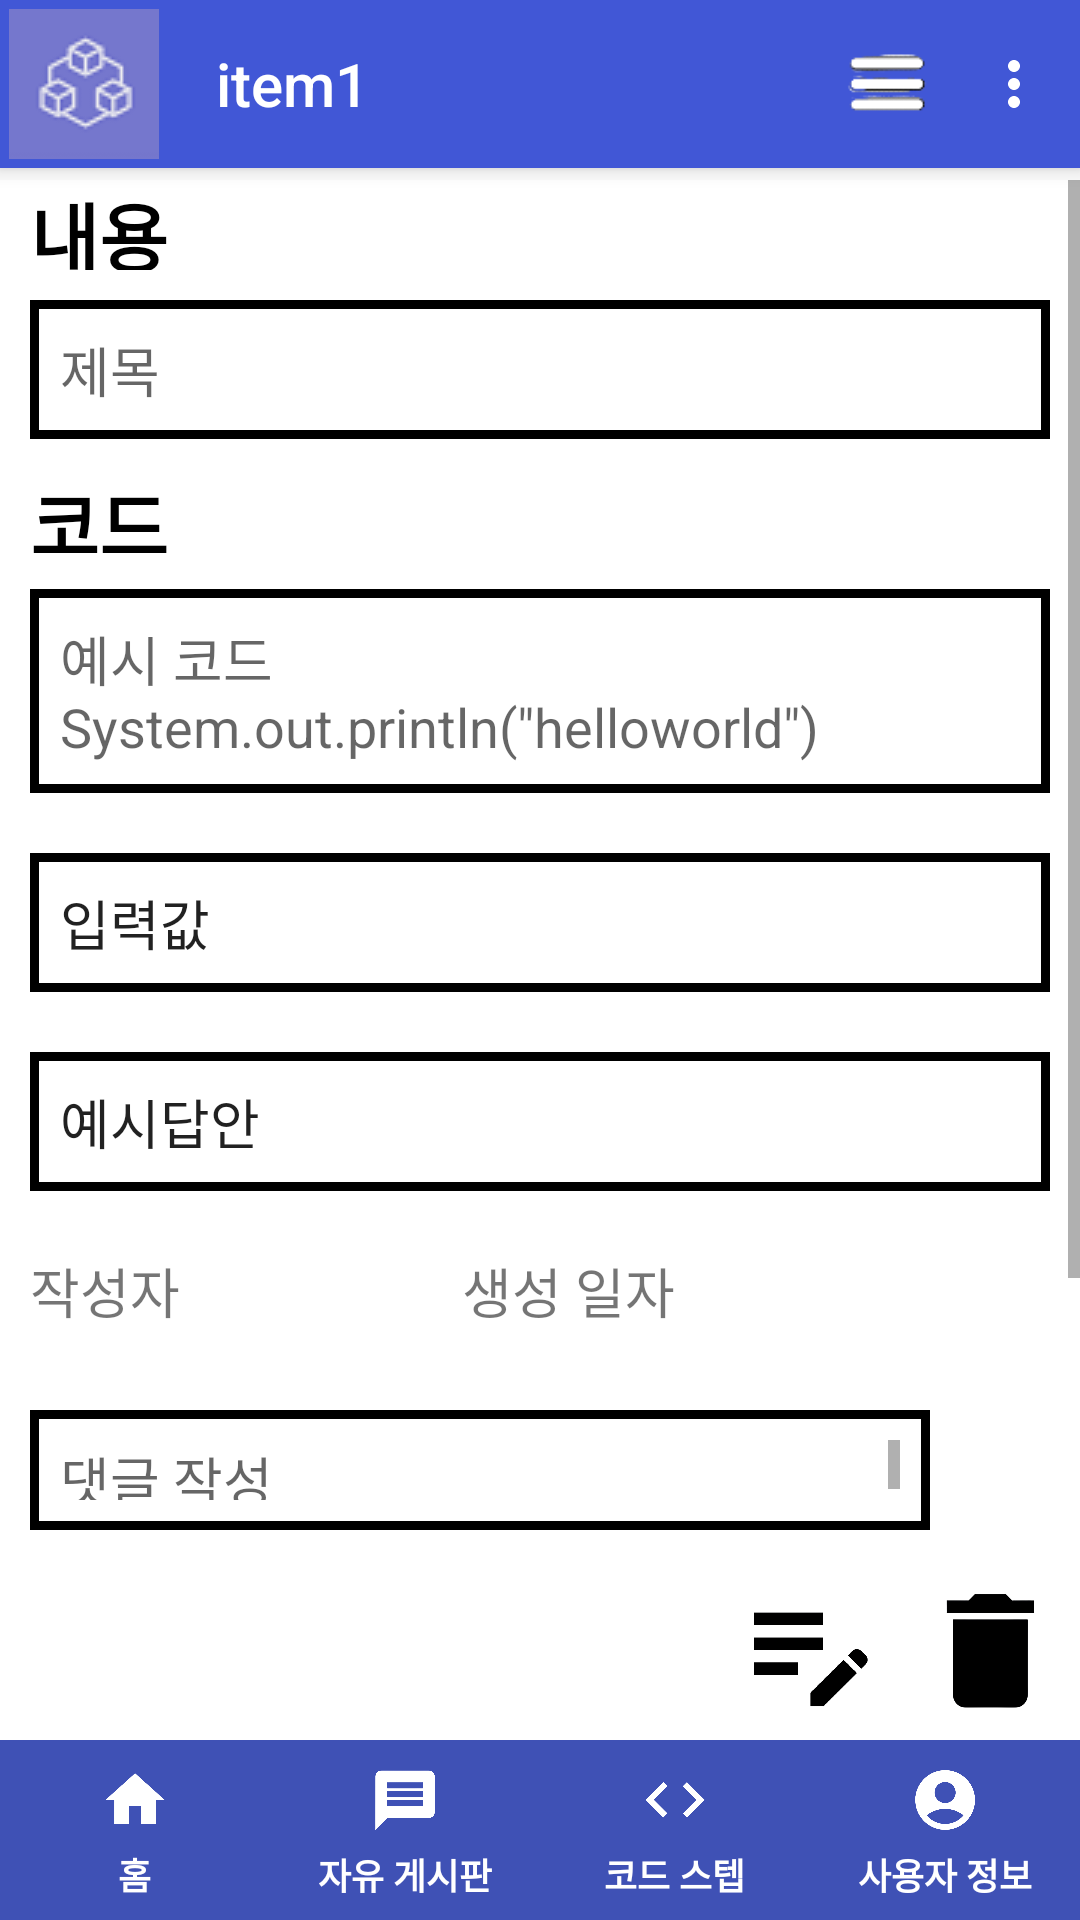

Produce the Android XML layout that renders to this screen, including the resource entries it uses.
<!-- AndroidManifest.xml: application theme Theme.Login -->
<!-- res/layout/activity_codestepview.xml -->
<?xml version="1.0" encoding="utf-8"?>
<androidx.coordinatorlayout.widget.CoordinatorLayout xmlns:android="http://schemas.android.com/apk/res/android"
    xmlns:app="http://schemas.android.com/apk/res-auto"
    xmlns:tools="http://schemas.android.com/tools"
    android:layout_width="match_parent"
    android:layout_height="match_parent"
    android:fitsSystemWindows="true">
    <com.google.android.material.appbar.AppBarLayout
        android:id="@+id/app_bar_layout"
        android:layout_width="match_parent"
        android:layout_height="wrap_content"
        android:theme="@style/ThemeOverlay.MaterialComponents.Dark.ActionBar">
        <com.google.android.material.appbar.MaterialToolbar
            android:id="@+id/toolbar"
            android:layout_width="match_parent"
            android:layout_height="?attr/actionBarSize"
            app:navigationIcon="@drawable/prodiot_icon"
            app:title="item1"
            app:menu="@menu/start_menu"/>
    </com.google.android.material.appbar.AppBarLayout>
    <WebView
        android:id="@+id/webView"
        android:layout_width="match_parent"
        android:layout_height="match_parent"
        android:visibility="gone"/>
    <ScrollView
        android:layout_width="match_parent"
        android:layout_height="match_parent"
        android:layout_marginTop="60dp"
        android:layout_marginBottom="180dp">
        <LinearLayout
            android:layout_width="match_parent"
            android:layout_height="wrap_content"
            android:background="@color/white"
            android:gravity="top"
            android:orientation="vertical"
            tools:context=".CodeStepView">
            <LinearLayout
                android:layout_width="match_parent"
                android:layout_height="wrap_content"
                android:orientation="vertical">
                <TextView
                    android:id="@+id/textView5"
                    android:layout_width="wrap_content"
                    android:layout_height="30dp"
                    android:text="내용"
                    android:textColor="@android:color/black"
                    android:layout_gravity="left"
                    android:textSize="25dp"
                    android:textStyle="bold"
                    android:layout_weight="1"
                    android:layout_marginLeft="10dp"
                    android:layout_marginRight="10dp"/>
                <EditText
                    android:id="@+id/title_edittext"
                    android:layout_width="match_parent"
                    android:layout_height="wrap_content"
                    android:hint="제목"
                    android:textSize="18dp"
                    android:layout_weight="1"
                    android:scrollbars = "vertical"
                    android:layout_margin="10dp"
                    android:padding="10dp"
                    android:background="@drawable/layout_memobox"/>
            </LinearLayout>
            <LinearLayout
                android:layout_width="match_parent"
                android:layout_height="wrap_content"
                android:orientation="vertical">
                <TextView
                    android:id="@+id/textView4"
                    android:layout_width="wrap_content"
                    android:layout_height="30dp"
                    android:text="코드"
                    android:textColor="@android:color/black"
                    android:layout_gravity="left"
                    android:textSize="25dp"
                    android:textStyle="bold"
                    android:layout_weight="1"
                    android:layout_marginLeft="10dp"
                    android:layout_marginRight="10dp"/>
                <EditText
                    android:id="@+id/code_edittext"
                    android:layout_width="match_parent"
                    android:layout_height="wrap_content"
                    android:hint="예시 코드 System.out.println(&quot;helloworld&quot;)"
                    android:textSize="18dp"
                    android:layout_weight="10"
                    android:scrollbars = "vertical"
                    android:layout_margin="10dp"
                    android:padding="10dp"
                    android:background="@drawable/layout_memobox"/>
                <EditText
                    android:id="@+id/input_edittext"
                    android:layout_width="match_parent"
                    android:layout_height="wrap_content"
                    android:text="입력값"
                    android:textSize="18dp"
                    android:layout_weight="1"
                    android:scrollbars = "vertical"
                    android:layout_margin="10dp"
                    android:padding="10dp"
                    android:background="@drawable/layout_memobox"/>
                <EditText
                    android:id="@+id/output_edittext"
                    android:layout_width="match_parent"
                    android:layout_height="wrap_content"
                    android:text="예시답안"
                    android:textSize="18dp"
                    android:layout_weight="1"
                    android:scrollbars = "vertical"
                    android:layout_margin="10dp"
                    android:padding="10dp"
                    android:background="@drawable/layout_memobox"/>
            </LinearLayout>

            <LinearLayout
                android:layout_width="match_parent"
                android:layout_height="wrap_content"
                android:orientation="horizontal">
                <TextView
                    android:id="@+id/author_edittext"
                    android:layout_width="match_parent"
                    android:layout_height="40dp"
                    android:text="작성자"
                    android:textSize="18dp"
                    android:layout_weight="3"
                    android:scrollbars = "vertical"
                    android:layout_margin="10dp"/>
                <TextView
                    android:id="@+id/created_at_edittext"
                    android:layout_width="match_parent"
                    android:layout_height="40dp"
                    android:text="생성 일자"
                    android:textSize="18dp"
                    android:layout_weight="2"
                    android:scrollbars = "vertical"
                    android:layout_margin="10dp"/>
            </LinearLayout>
            <LinearLayout
                android:layout_width="match_parent"
                android:layout_height="wrap_content"
                android:orientation="vertical">
                <TextView
                    android:id="@+id/textView3"
                    android:layout_width="wrap_content"
                    android:layout_height="30dp"
                    android:text="댓글"
                    android:textColor="@android:color/black"
                    android:layout_gravity="left"
                    android:textSize="25dp"
                    android:textStyle="bold"
                    android:layout_weight="1"
                    android:layout_marginLeft="10dp"
                    android:layout_marginRight="10dp"/>
                <androidx.recyclerview.widget.RecyclerView
                    android:id="@+id/commentsRecyclerView"
                    android:layout_width="match_parent"
                    android:layout_height="match_parent"
                    app:layout_behavior="@string/appbar_scrolling_view_behavior" />

            </LinearLayout>
        </LinearLayout>
    </ScrollView>
    <LinearLayout
        android:layout_width="match_parent"
        android:layout_height="60dp"
        android:orientation="horizontal"
        android:background="#FFFFFF"
        android:layout_gravity="bottom"
        android:layout_marginBottom="120dp">
        <EditText
            android:id="@+id/comment_edittext"
            android:layout_width="match_parent"
            android:layout_height="wrap_content"
            android:hint="댓글 작성"
            android:textSize="18dp"
            android:layout_weight="1"
            android:scrollbars = "vertical"
            android:layout_margin="10dp"
            android:padding="10dp"
            android:background="@drawable/layout_memobox"/>
        <Button
            android:id="@+id/btn_comment"
            android:layout_width="30dp"
            android:layout_height="30dp"
            android:layout_gravity="left|center"
            android:layout_marginRight="10dp"
            android:padding="10dp"
            android:background="@drawable/comment_icon"/>
    </LinearLayout>
    <LinearLayout
        android:layout_width="match_parent"
        android:layout_height="wrap_content"
        android:orientation="horizontal"
        android:layout_gravity="bottom|right"
        android:layout_marginBottom="60dp"
        android:background="@color/white">
        <Button
            android:id="@+id/btn_run"
            android:layout_width="40dp"
            android:layout_height="40dp"
            android:layout_margin="5dp"
            android:background="@drawable/next_icon"/>
        <Space
            android:layout_width="0dp"
            android:layout_height="0dp"
            android:layout_weight="1"/>
        <Button
            android:id="@+id/btn_change"
            android:layout_width="50dp"
            android:layout_height="50dp"
            android:layout_margin="5dp"
            android:background="@drawable/ic_edit"/>
        <Button
            android:id="@+id/btn_delete"
            android:layout_width="50dp"
            android:layout_height="50dp"
            android:layout_margin="5dp"
            android:background="@drawable/ic_delete"/>
    </LinearLayout>
    <LinearLayout
        android:layout_width="match_parent"
        android:layout_height="wrap_content"
        android:orientation="vertical"
        android:layout_gravity="bottom">
        
        <com.google.android.material.bottomnavigation.BottomNavigationView
            android:id="@+id/bottom_navigation"
            android:layout_width="match_parent"
            android:layout_height="60dp"
            app:menu="@menu/bottom_navigation_menu"
            app:labelVisibilityMode="labeled"
            android:background="#3F51B5"
            app:itemIconTint="@color/white"
            app:itemTextColor="@color/white"
            app:itemIconSize="24dp"
            app:itemTextAppearanceActive="@style/BottomNavigationNormal"
            app:itemTextAppearanceInactive="@style/BottomNavigationNormal"/>
    </LinearLayout>
</androidx.coordinatorlayout.widget.CoordinatorLayout>
<!-- resources referenced by this layout -->
<resources>
  <color name="white">#FFFFFFFF</color>
  <!-- drawable ic_delete: png bitmap (drawable, 15740 bytes) -->
  <!-- drawable ic_edit: png bitmap (drawable, 11695 bytes) -->
  <!-- drawable layout_memobox (drawable) -->
  <?xml version="1.0" encoding="utf-8"?>
  <layer-list xmlns:android="http://schemas.android.com/apk/res/android">
  
      <item>
          <shape android:shape="rectangle">
              <solid android:color="#000000" />
          </shape>
  
      </item>
  
      <item android:top = "3dp"
          android:right= "3dp"
          android:left="3dp"
          android:bottom="3dp">
  
          <shape android:shape="rectangle">
              <solid android:color="#ffffff" />
          </shape>
  
      </item>
  
  </layer-list>
  <!-- drawable prodiot_icon: png bitmap (drawable, 2316 bytes) -->
  <style name="BottomNavigationNormal" parent="TextAppearance.AppCompat">
          <item name="android:textStyle">bold</item>
          <item name="android:textSize">12sp</item>
      </style>
  <style name="Theme.Login" parent="Theme.AppCompat.Light.NoActionBar">
          
  
          <item name="colorPrimary">@color/deepblue</item>
          <item name="colorPrimaryVariant">@color/purple_500</item>
          <item name="colorOnPrimary">@color/black</item>
          
          <item name="colorSecondary">@color/teal_200</item>
          <item name="colorSecondaryVariant">@color/teal_700</item>
          <item name="colorOnSecondary">@color/black</item>
          
          <item name="android:statusBarColor">?attr/colorPrimaryVariant</item>
          
      </style>
  <color name="deepblue">#4157D6</color>
  <color name="purple_500">#FF6200EE</color>
  <color name="black">#FF000000</color>
  <color name="teal_200">#FF03DAC5</color>
  <color name="teal_700">#FF018786</color>
</resources>
